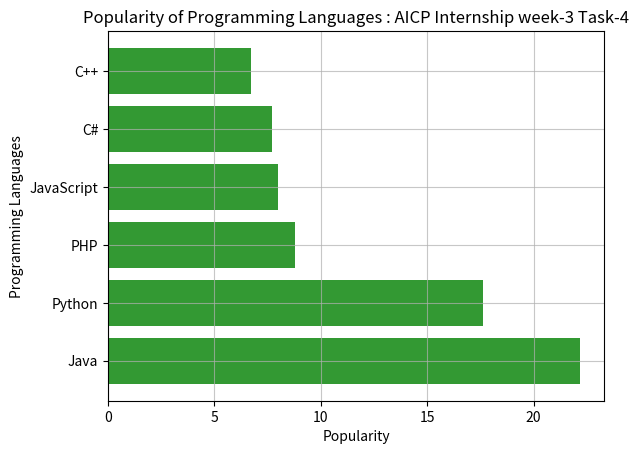

The matplotlib source for this figure:
import matplotlib.pyplot as plt

# Data of programming languages and their popularity
languages = ['Java', 'Python', 'PHP', 'JavaScript', 'C#', 'C++']
popularity = [22.2, 17.6, 8.8, 8, 7.7, 6.7]

# Creating a horizontal bar chart
plt.barh(languages, popularity, color='Green', alpha=0.8)

# Adding labels and title
plt.xlabel('Popularity')
plt.ylabel('Programming Languages')
plt.title('Popularity of Programming Languages : AICP Internship week-3 Task-4')

# Adding a grid to both axes
plt.grid(True, axis='both', linestyle='-', alpha=0.7,)



# Showing the plot
plt.show()
